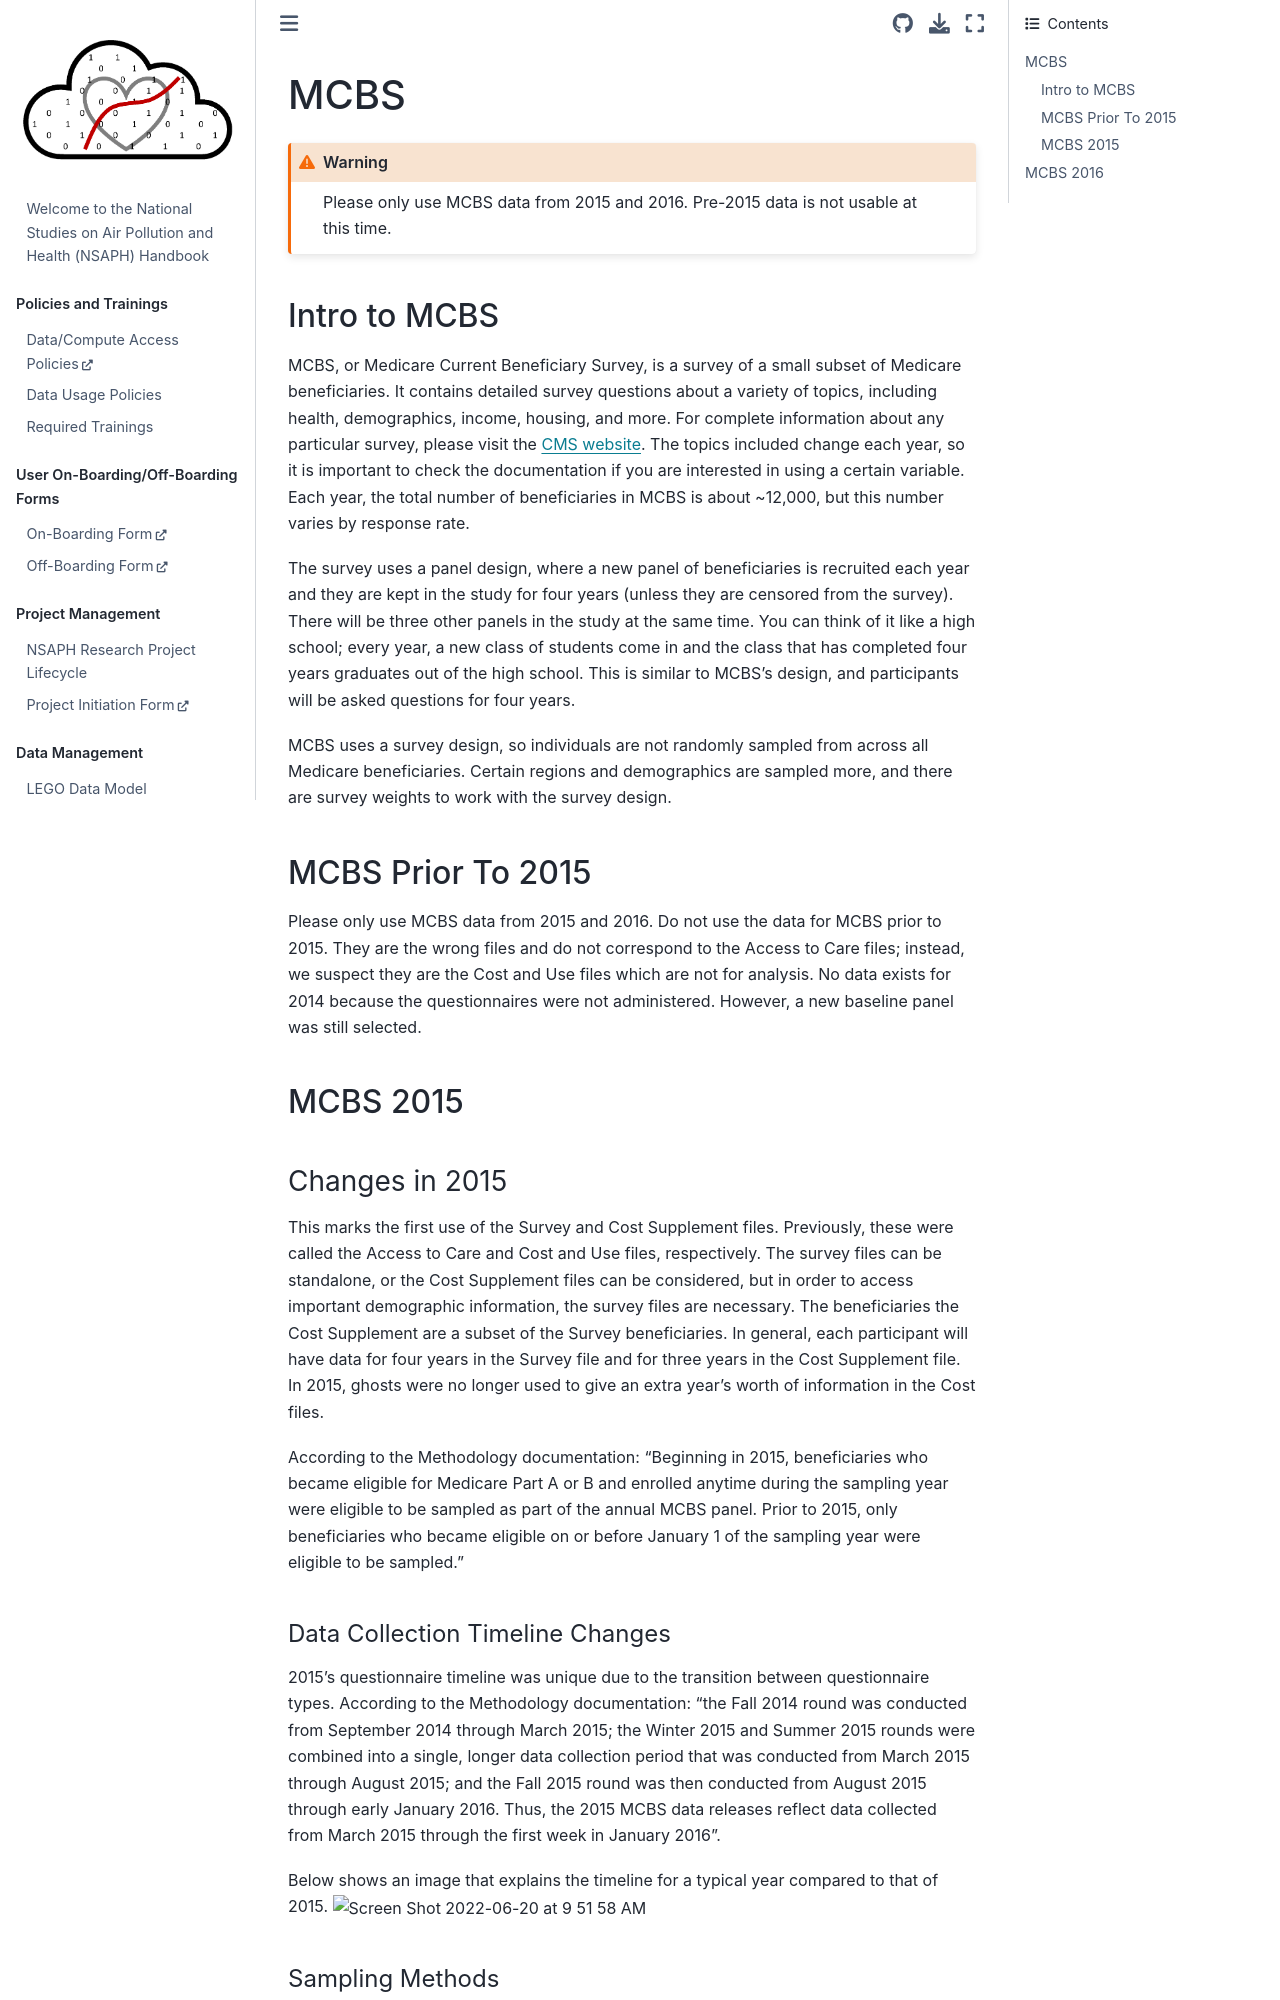

repository: NSAPH/handbook · page: mcbs.html · generator: jekyll

# MCBS

```{warning}
Please only use MCBS data from 2015 and 2016. Pre-2015 data is not usable at this time.
```
## Intro to MCBS

MCBS, or Medicare Current Beneficiary Survey, is a survey of a small subset of Medicare beneficiaries. It contains detailed survey questions about a variety of topics, including health, demographics, income, housing, and more. For complete information about any particular survey, please visit the [CMS website](https://www.cms.gov/Research-Statistics-Data-and-Systems/Research/MCBS). The topics included change each year, so it is important to check the documentation if you are interested in using a certain variable. Each year, the total number of beneficiaries in MCBS is about ~12,000, but this number varies by response rate.

The survey uses a panel design, where a new panel of beneficiaries is recruited each year and they are kept in the study for four years (unless they are censored from the survey). There will be three other panels in the study at the same time. You can think of it like a high school; every year, a new class of students come in and the class that has completed four years graduates out of the high school. This is similar to MCBS's design, and participants will be asked questions for four years. 

MCBS uses a survey design, so individuals are not randomly sampled from across all Medicare beneficiaries. Certain regions and demographics are sampled more, and there are survey weights to work with the survey design.

## MCBS Prior To 2015

Please only use MCBS data from 2015 and 2016. Do not use the data for MCBS prior to 2015. They are the wrong files and do not correspond to the Access to Care files; instead, we suspect they are the Cost and Use files which are not for analysis. No data exists for 2014 because the questionnaires were not administered. However, a new baseline panel was still selected.

## MCBS 2015

### Changes in 2015
This marks the first use of the Survey and Cost Supplement files. Previously, these were called the Access to Care and Cost and Use files, respectively. The survey files can be standalone, or the Cost Supplement files can be considered, but in order to access important demographic information, the survey files are necessary. The beneficiaries the Cost Supplement are a subset of the Survey beneficiaries. In general, each participant will have data for four years in the Survey file and for three years in the Cost Supplement file. In 2015, ghosts were no longer used to give an extra year's worth of information in the Cost files. 

According to the Methodology documentation: "Beginning in 2015, beneficiaries who became eligible for Medicare Part A or B and enrolled anytime during the sampling year were eligible to be sampled as part of the annual MCBS panel. Prior to 2015, only beneficiaries who became eligible on or before January 1 of the sampling year were eligible to be sampled."
